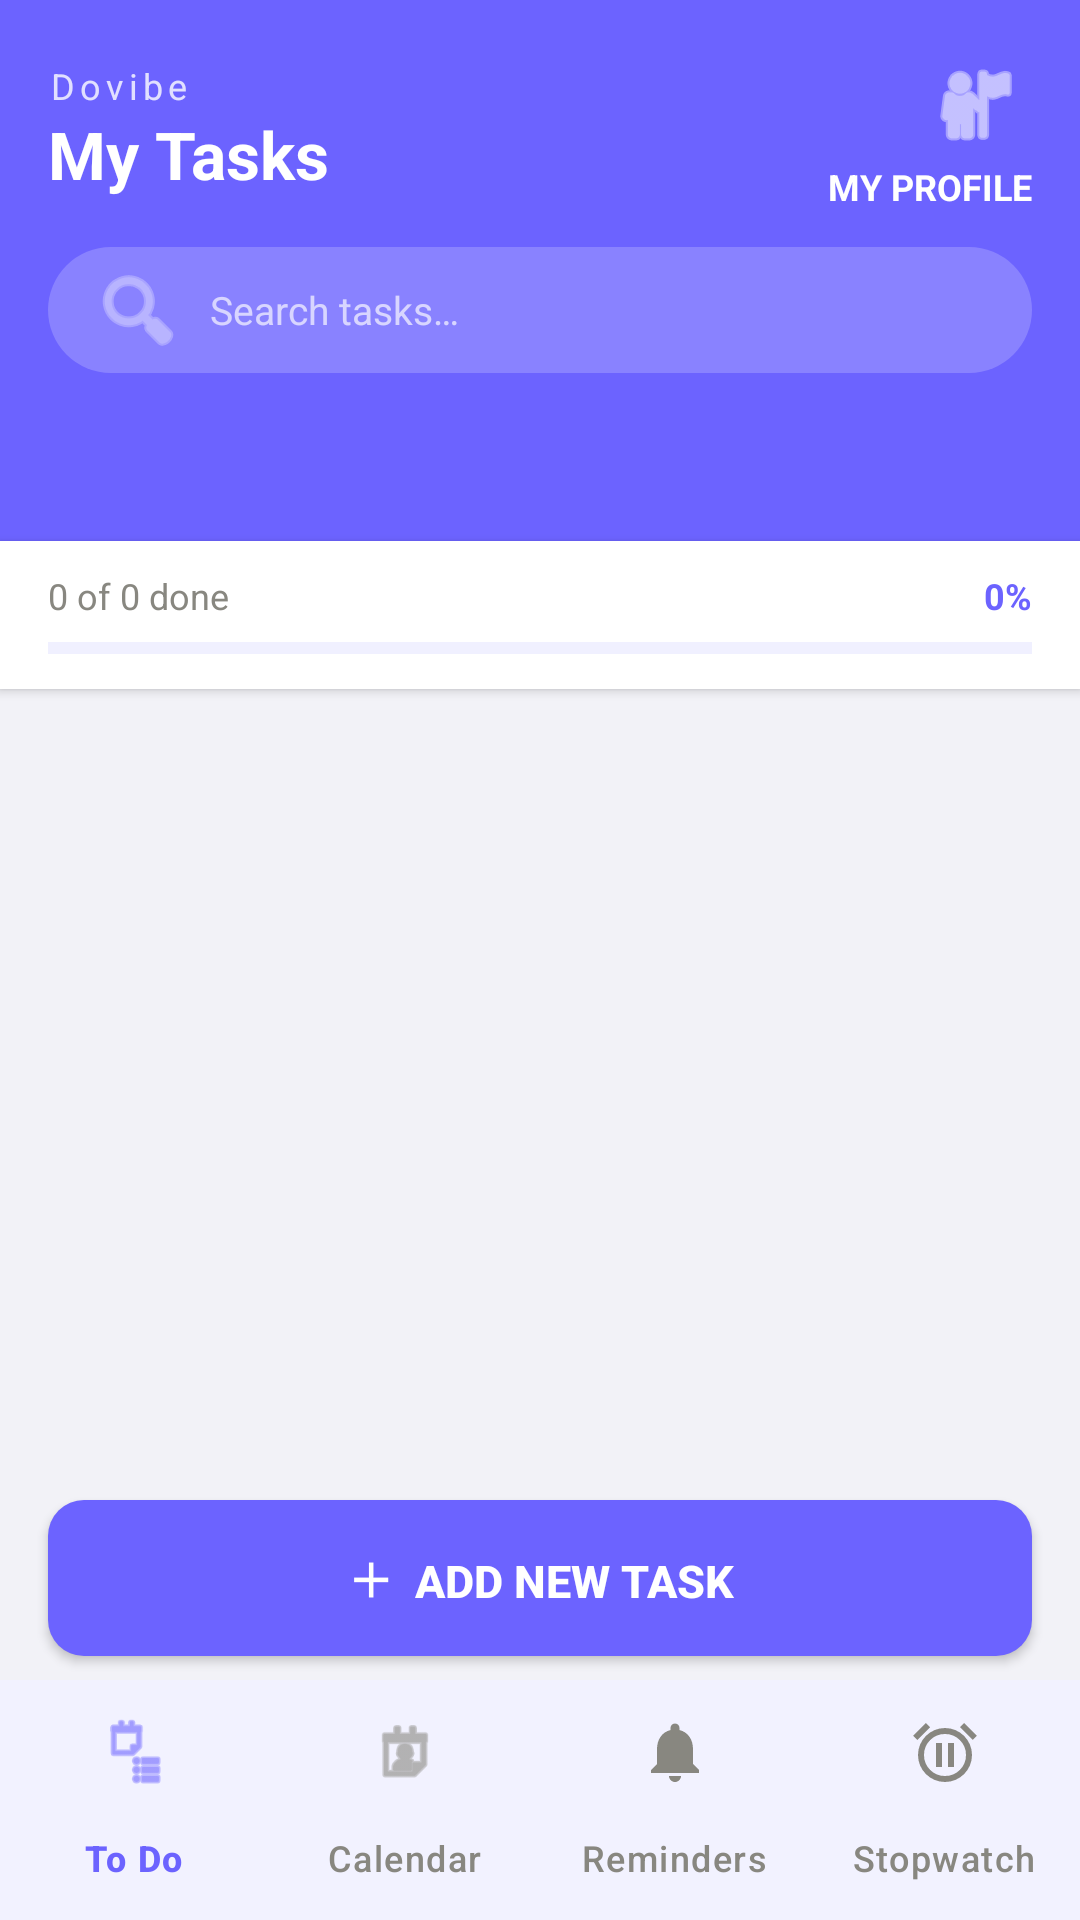

Layout XML and referenced resources for this Android screen:
<!-- AndroidManifest.xml: application theme Theme.DoVibe -->
<!-- res/layout/activity_main.xml -->
<?xml version="1.0" encoding="utf-8"?>
<LinearLayout
    xmlns:android="http://schemas.android.com/apk/res/android"
    xmlns:app="http://schemas.android.com/apk/res-auto"
    xmlns:tools="http://schemas.android.com/tools"
    android:layout_width="match_parent"
    android:layout_height="match_parent"
    android:orientation="vertical"
    android:background="?android:attr/windowBackground"
    tools:context=".MainActivity">

    
    <LinearLayout
        android:layout_width="match_parent"
        android:layout_height="wrap_content"
        android:orientation="vertical"
        android:background="@color/header_bg"
        android:paddingStart="16dp"
        android:paddingEnd="16dp"
        android:paddingTop="16dp"
        android:paddingBottom="0dp">

        
        <LinearLayout
            android:layout_width="match_parent"
            android:layout_height="wrap_content"
            android:orientation="horizontal"
            android:gravity="center_vertical"
            android:paddingBottom="12dp">

            <LinearLayout
                android:layout_width="0dp"
                android:layout_height="wrap_content"
                android:layout_weight="1"
                android:orientation="vertical">

                <TextView
                    android:layout_width="wrap_content"
                    android:layout_height="wrap_content"
                    android:text="Dovibe"
                    android:textColor="#CCFFFFFF"
                    android:textSize="12sp"
                    android:letterSpacing="0.15"/>

                <TextView
                    android:id="@+id/tvTitle"
                    android:layout_width="wrap_content"
                    android:layout_height="wrap_content"
                    android:text="My Tasks"
                    android:textColor="#FFFFFF"
                    android:textSize="22sp"
                    android:textStyle="bold"/>

            </LinearLayout>

            <LinearLayout
                android:layout_width="0dp"
                android:layout_height="wrap_content"
                android:layout_weight="1"
                android:orientation="vertical"
                android:gravity="right">

            <ImageButton
                android:id="@+id/btnProfile"
                android:layout_width="38dp"
                android:layout_height="38dp"
                android:background="@drawable/circle_white_alpha"
                android:src="@android:drawable/ic_menu_myplaces"
                android:tint="#FFFFFF"
                android:contentDescription="Profile"/>
                <TextView
                    android:id="@+id/tvTitle1"
                    android:layout_width="wrap_content"
                    android:layout_height="wrap_content"
                    android:text=" MY PROFILE"
                    android:textColor="#FFFFFF"
                    android:textSize="12sp"
                    android:textStyle="bold"/>

            </LinearLayout>

        </LinearLayout>

        
        <EditText
            android:id="@+id/etSearch"
            android:layout_width="match_parent"
            android:layout_height="42dp"
            android:layout_marginBottom="12dp"
            android:background="@drawable/search_bg"
            android:drawableStart="@android:drawable/ic_menu_search"
            android:drawablePadding="8dp"
            android:drawableTint="#AAFFFFFF"
            android:hint="Search tasks…"
            android:textColorHint="#AAFFFFFF"
            android:textColor="#FFFFFF"
            android:textSize="13sp"
            android:paddingStart="14dp"
            android:paddingEnd="14dp"
            android:inputType="text"
            android:imeOptions="actionSearch"/>

        
        <com.google.android.material.tabs.TabLayout
            android:id="@+id/tabLayout"
            android:layout_width="match_parent"
            android:layout_height="44dp"
            android:background="@color/header_bg"
            app:tabTextColor="#AAFFFFFF"
            app:tabSelectedTextColor="#FFFFFF"
            app:tabIndicatorColor="#FFFFFF"
            app:tabIndicatorHeight="3dp"
            app:tabMode="fixed"
            app:tabGravity="fill"
            app:tabTextAppearance="@android:style/TextAppearance.Small"/>

    </LinearLayout>

    
    <LinearLayout
        android:id="@+id/layoutProgress"
        android:layout_width="match_parent"
        android:layout_height="wrap_content"
        android:orientation="vertical"
        android:background="?attr/colorSurface"
        android:paddingStart="16dp"
        android:paddingEnd="16dp"
        android:paddingTop="10dp"
        android:paddingBottom="10dp"
        android:elevation="2dp">

        <LinearLayout
            android:layout_width="match_parent"
            android:layout_height="wrap_content"
            android:orientation="horizontal"
            android:gravity="center_vertical"
            android:paddingBottom="6dp">

            <TextView
                android:id="@+id/tvProgressLabel"
                android:layout_width="0dp"
                android:layout_height="wrap_content"
                android:layout_weight="1"
                android:text="0 of 0 done"
                android:textColor="@color/text_secondary"
                android:textSize="12sp"/>

            <TextView
                android:id="@+id/tvProgressPercent"
                android:layout_width="wrap_content"
                android:layout_height="wrap_content"
                android:text="0%"
                android:textColor="@color/purple_primary"
                android:textSize="12sp"
                android:textStyle="bold"/>

        </LinearLayout>

        <ProgressBar
            android:id="@+id/progressBar"
            style="@style/Widget.AppCompat.ProgressBar.Horizontal"
            android:layout_width="match_parent"
            android:layout_height="7dp"
            android:max="100"
            android:progress="0"
            android:progressTint="@color/purple_primary"
            android:progressBackgroundTint="@color/purple_track"/>

    </LinearLayout>

    
    <androidx.recyclerview.widget.RecyclerView
        android:id="@+id/recyclerView"
        android:layout_width="match_parent"
        android:layout_height="0dp"
        android:layout_weight="1"
        android:paddingStart="12dp"
        android:paddingEnd="12dp"
        android:paddingTop="12dp"
        android:paddingBottom="8dp"
        android:clipToPadding="false"
        tools:listitem="@layout/item_task"/>

    
    <Button
        android:id="@+id/btnAddTask"
        android:layout_width="match_parent"
        android:layout_height="52dp"
        android:layout_marginStart="16dp"
        android:layout_marginEnd="16dp"
        android:layout_marginBottom="8dp"
        android:background="@drawable/btn_primary_bg"
        android:text="＋  Add New Task"
        android:textColor="#FFFFFF"
        android:textSize="15sp"
        android:textStyle="bold"/>

    
    <com.google.android.material.bottomnavigation.BottomNavigationView
        android:id="@+id/bottomNav"
        android:layout_width="match_parent"
        android:layout_height="wrap_content"
        android:background="?attr/colorSurface"
        app:labelVisibilityMode="labeled"
        app:itemIconTint="@color/bottom_nav_item_colors"
        app:itemTextColor="@color/bottom_nav_item_colors"
        app:menu="@menu/bottom_nav_menu"/>

</LinearLayout>
<!-- res/layout/item_task.xml (included above) -->
<?xml version="1.0" encoding="utf-8"?>
<LinearLayout
    xmlns:android="http://schemas.android.com/apk/res/android"
    android:layout_width="match_parent"
    android:layout_height="wrap_content"
    android:orientation="vertical"
    android:background="@drawable/task_card_bg"
    android:layout_marginBottom="10dp"
    android:padding="14dp"
    android:elevation="2dp">

    
    <LinearLayout
        android:layout_width="match_parent"
        android:layout_height="wrap_content"
        android:orientation="horizontal"
        android:gravity="center_vertical">

        <CheckBox
            android:id="@+id/cbDone"
            android:layout_width="wrap_content"
            android:layout_height="wrap_content"
            android:buttonTint="@color/purple_primary"
            android:layout_marginEnd="10dp"/>

        <TextView
            android:id="@+id/tvTaskTitle"
            android:layout_width="0dp"
            android:layout_height="wrap_content"
            android:layout_weight="1"
            android:textSize="15sp"
            android:textStyle="bold"
            android:textColor="?android:attr/textColorPrimary"
            android:maxLines="2"
            android:ellipsize="end"/>

        <ImageView
            android:id="@+id/ivFlag"
            android:layout_width="16dp"
            android:layout_height="16dp"
            android:src="@android:drawable/presence_away"
            android:tint="#E24B4A"
            android:layout_marginStart="6dp"
            android:visibility="gone"
            android:contentDescription="Urgent flag"/>
    </LinearLayout>

    
    <LinearLayout
        android:layout_width="match_parent"
        android:layout_height="wrap_content"
        android:orientation="horizontal"
        android:gravity="center_vertical"
        android:paddingTop="6dp"
        android:paddingBottom="6dp"
        android:paddingStart="36dp">

        <TextView
            android:id="@+id/tvDueTime"
            android:layout_width="0dp"
            android:layout_height="wrap_content"
            android:layout_weight="1"
            android:textSize="12sp"
            android:textColor="?android:attr/textColorSecondary"
            android:drawableStart="@android:drawable/ic_menu_recent_history"
            android:drawablePadding="4dp"
            android:drawableTint="#CCCCCC"/>

        <TextView
            android:id="@+id/tvCategory"
            android:layout_width="wrap_content"
            android:layout_height="wrap_content"
            android:paddingStart="8dp"
            android:paddingEnd="8dp"
            android:paddingTop="3dp"
            android:paddingBottom="3dp"
            android:textSize="11sp"
            android:textStyle="bold"
            android:background="@drawable/badge_work"/>
    </LinearLayout>

    
    <LinearLayout
        android:layout_width="match_parent"
        android:layout_height="wrap_content"
        android:orientation="horizontal"
        android:gravity="center_vertical"
        android:paddingStart="36dp">

        
        <TextView
            android:id="@+id/tvAlarmMode"
            android:layout_width="0dp"
            android:layout_height="wrap_content"
            android:layout_weight="1"
            android:text="🔕 Off"
            android:textSize="12sp"
            android:textColor="?android:attr/textColorSecondary"
            android:padding="4dp"
            android:background="?attr/selectableItemBackground"/>

        <ImageButton
            android:id="@+id/btnEdit"
            android:layout_width="30dp"
            android:layout_height="30dp"
            android:background="@android:color/transparent"
            android:src="@android:drawable/ic_menu_edit"
            android:tint="@color/purple_primary"
            android:contentDescription="Edit"/>

        <ImageButton
            android:id="@+id/btnDelete"
            android:layout_width="30dp"
            android:layout_height="30dp"
            android:background="@android:color/transparent"
            android:src="@android:drawable/ic_menu_delete"
            android:tint="#E24B4A"
            android:contentDescription="Delete"/>
    </LinearLayout>

</LinearLayout>
<!-- resources referenced by this layout -->
<resources>
  <color name="header_bg">#6C63FF</color>
  <color name="purple_primary">#6C63FF</color>
  <color name="purple_track">#C5C3FF</color>
  <color name="text_secondary">#888780</color>
  <!-- drawable badge_work (drawable) -->
  <?xml version="1.0" encoding="utf-8"?>
  <shape xmlns:android="http://schemas.android.com/apk/res/android"
      android:shape="rectangle">
      <solid android:color="#EDE9FE"/>
      <corners android:radius="6dp"/>
  </shape>
  <!-- drawable btn_primary_bg (drawable) -->
  <?xml version="1.0" encoding="utf-8"?>
  <shape xmlns:android="http://schemas.android.com/apk/res/android"
      android:shape="rectangle">
      <solid android:color="#6C63FF"/>
      <corners android:radius="12dp"/>
  </shape>
  <!-- drawable search_bg (drawable) -->
  <?xml version="1.0" encoding="utf-8"?>
  <shape xmlns:android="http://schemas.android.com/apk/res/android"
      android:shape="rectangle">
      <solid android:color="#33FFFFFF"/>
      <corners android:radius="22dp"/>
  </shape>
  <!-- drawable task_card_bg (drawable) -->
  <?xml version="1.0" encoding="utf-8"?>
  <shape xmlns:android="http://schemas.android.com/apk/res/android"
      android:shape="rectangle">
      <solid android:color="?attr/colorSurface"/>
      <corners android:radius="14dp"/>
      <stroke android:width="0.5dp" android:color="@color/card_stroke"/>
  </shape>
  <style name="Theme.DoVibe" parent="Theme.Material3.Light.NoActionBar">
  
          
          <item name="colorPrimary">#6C63FF</item>
          <item name="colorOnPrimary">#FFFFFF</item>
  
          
          <item name="colorSecondary">#6C63FF</item>
          <item name="colorOnSecondary">#FFFFFF</item>
  
          
          <item name="colorSurface">#FFFFFF</item>
          <item name="colorOnSurface">#000000</item>
  
          
          <item name="android:colorBackground">#F2F2F7</item>
  
          
          <item name="colorPrimaryContainer">#6C63FF</item>
          <item name="colorOnPrimaryContainer">#FFFFFF</item>
  
      </style>
  <color name="card_stroke">#E5E5E5</color>
</resources>
